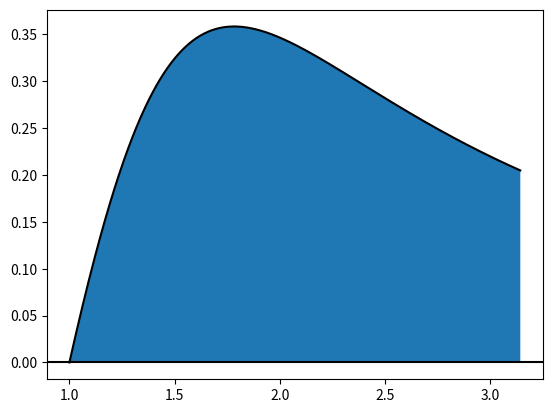

Generate this figure with matplotlib:
from scipy.special import roots_legendre
import matplotlib.pyplot as plt
import numpy as np


def f(x):
    return (np.log(x)) / (x**2 - 2*x + 2)


#  Result from wolframalpha
Iex1 = 0.584942806931287737492018615016497857523136308159081622007882778547741573548617412988719475526195276
a = 1
b = np.pi


knots = [2, 4]

for n in knots:
    xi, ai = roots_legendre(n)
    I_n = 0
    for i in range(len(ai)):
        I_n += (b-a)/2*ai[i]*f((b+a)/2+(b-a)/2*xi[i])
    print("%4d  %18.15f  %12.5e" % (n, I_n, np.abs(Iex1-I_n)))


x_range = np.linspace(1, np.pi, 1000, endpoint=True)
y_range = f(x_range)
plt.fill_between(x_range, f(x_range), 0)
plt.plot(x_range, y_range, '-k')
plt.axhline(color='black')
plt.show()
